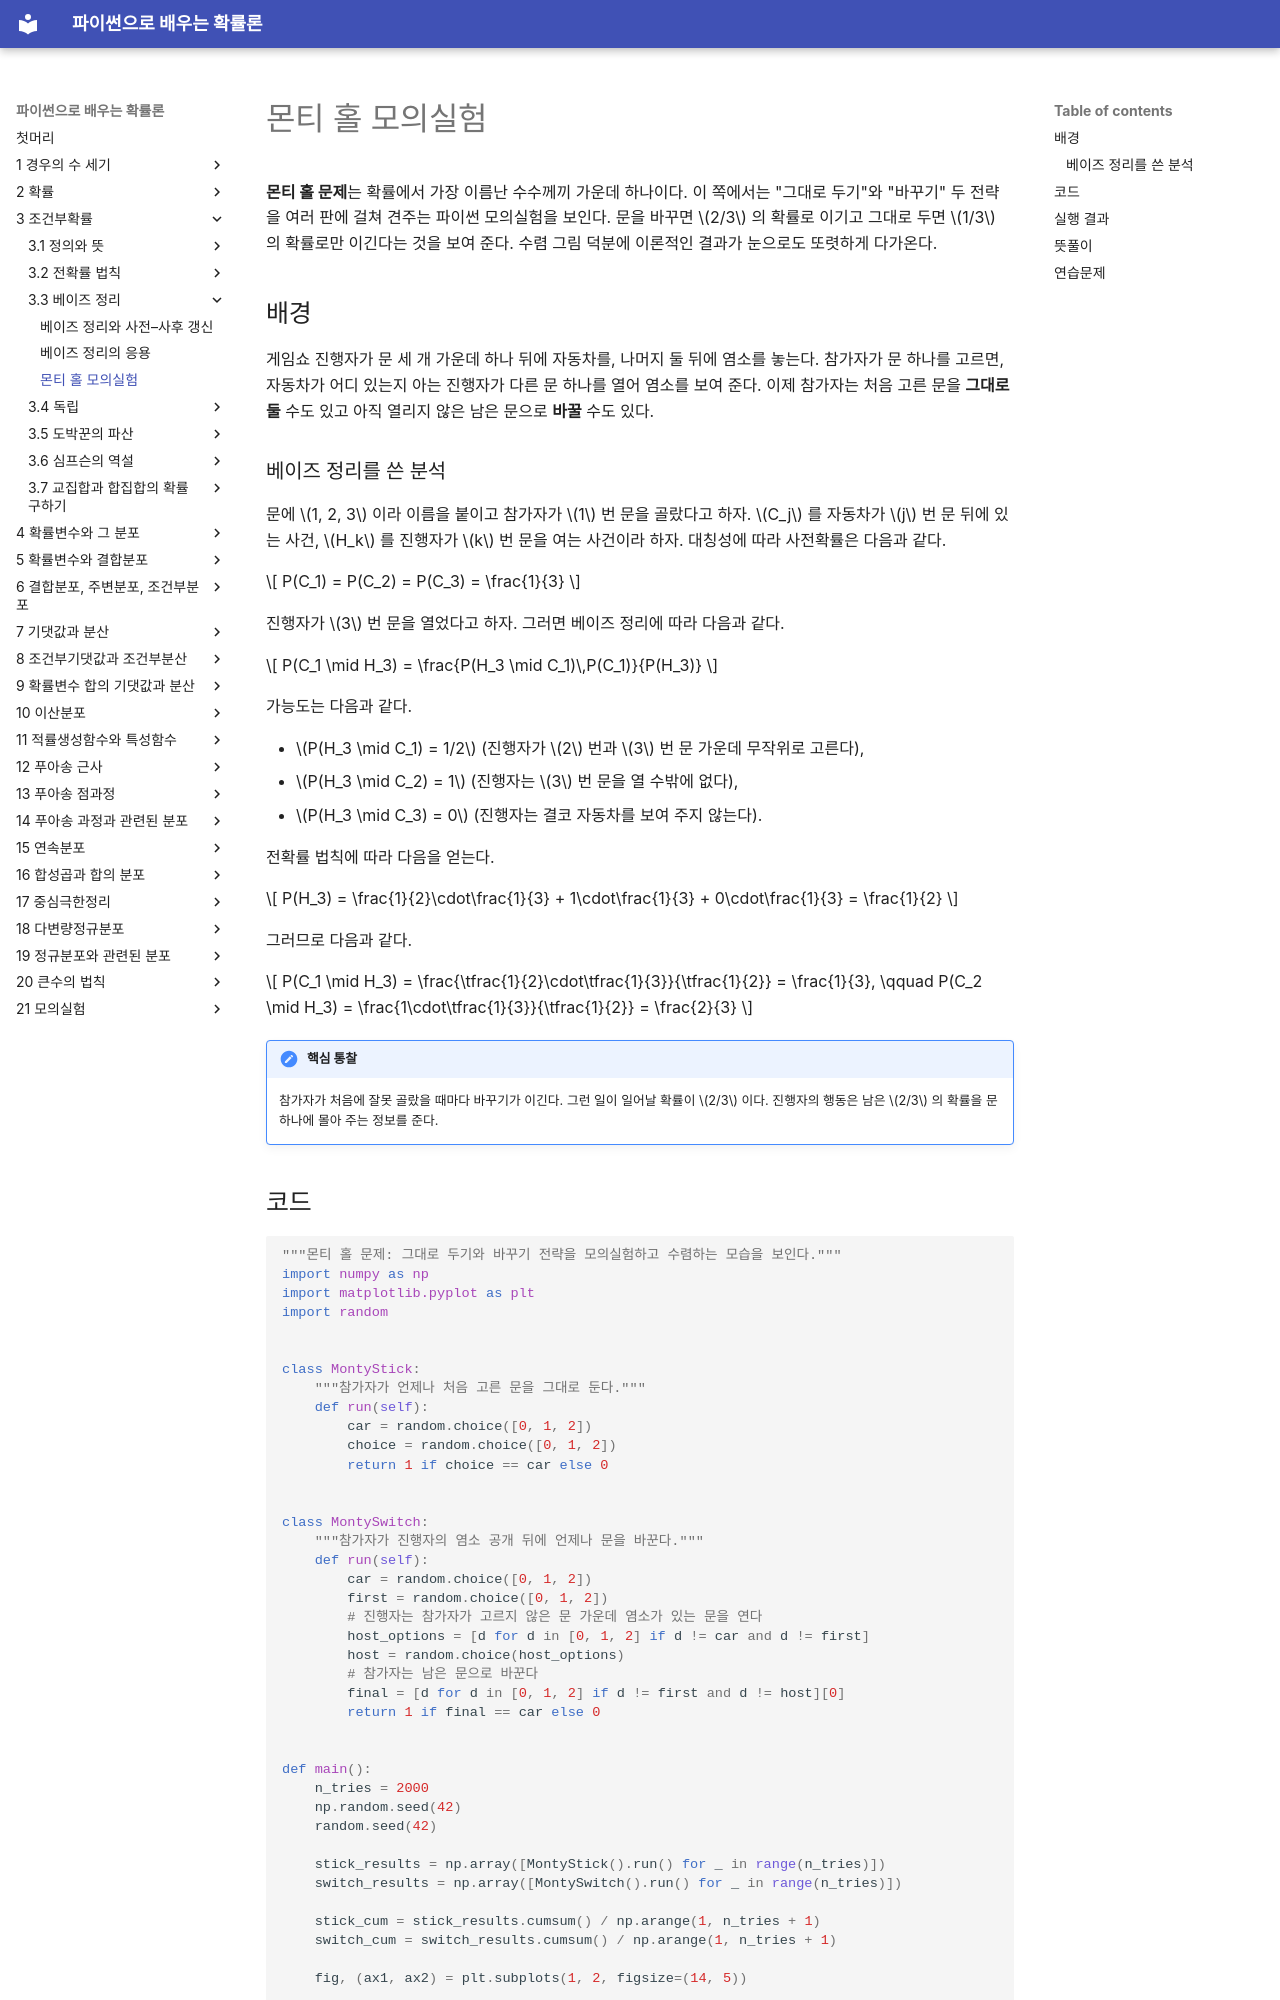

repository: SungchulLee/undergraduate_probability_book_writing · page: ch03/bayes/monty_hall/index.html · generator: mkdocs

# 몬티 홀 모의실험

**몬티 홀 문제**는 확률에서 가장 이름난 수수께끼 가운데 하나이다. 이 쪽에서는 "그대로 두기"와 "바꾸기" 두 전략을 여러 판에 걸쳐 견주는 파이썬 모의실험을 보인다. 문을 바꾸면 $2/3$ 의 확률로 이기고 그대로 두면 $1/3$ 의 확률로만 이긴다는 것을 보여 준다. 수렴 그림 덕분에 이론적인 결과가 눈으로도 또렷하게 다가온다.

## 배경

게임쇼 진행자가 문 세 개 가운데 하나 뒤에 자동차를, 나머지 둘 뒤에 염소를 놓는다. 참가자가 문 하나를 고르면, 자동차가 어디 있는지 아는 진행자가 다른 문 하나를 열어 염소를 보여 준다. 이제 참가자는 처음 고른 문을 **그대로 둘** 수도 있고 아직 열리지 않은 남은 문으로 **바꿀** 수도 있다.

### 베이즈 정리를 쓴 분석

문에 $1, 2, 3$ 이라 이름을 붙이고 참가자가 $1$ 번 문을 골랐다고 하자. $C_j$ 를 자동차가 $j$ 번 문 뒤에 있는 사건, $H_k$ 를 진행자가 $k$ 번 문을 여는 사건이라 하자. 대칭성에 따라 사전확률은 다음과 같다.

$$
P(C_1) = P(C_2) = P(C_3) = \frac{1}{3}
$$

진행자가 $3$ 번 문을 열었다고 하자. 그러면 베이즈 정리에 따라 다음과 같다.

$$
P(C_1 \mid H_3) = \frac{P(H_3 \mid C_1)\,P(C_1)}{P(H_3)}
$$

가능도는 다음과 같다.

- $P(H_3 \mid C_1) = 1/2$ (진행자가 $2$ 번과 $3$ 번 문 가운데 무작위로 고른다),
- $P(H_3 \mid C_2) = 1$ (진행자는 $3$ 번 문을 열 수밖에 없다),
- $P(H_3 \mid C_3) = 0$ (진행자는 결코 자동차를 보여 주지 않는다).

전확률 법칙에 따라 다음을 얻는다.

$$
P(H_3) = \frac{1}{2}\cdot\frac{1}{3} + 1\cdot\frac{1}{3} + 0\cdot\frac{1}{3} = \frac{1}{2}
$$

그러므로 다음과 같다.

$$
P(C_1 \mid H_3) = \frac{\tfrac{1}{2}\cdot\tfrac{1}{3}}{\tfrac{1}{2}} = \frac{1}{3}, \qquad P(C_2 \mid H_3) = \frac{1\cdot\tfrac{1}{3}}{\tfrac{1}{2}} = \frac{2}{3}
$$

!!! note "핵심 통찰"
    참가자가 처음에 잘못 골랐을 때마다 바꾸기가 이긴다. 그런 일이 일어날 확률이 $2/3$ 이다. 진행자의 행동은 남은 $2/3$ 의 확률을 문 하나에 몰아 주는 정보를 준다.
